The GitHub repository naitripanchal/Rice_Crop_Disease_Detection_using_Hybrid_CNN-VIT_Aproach contains a labelled image folder "split_dataset" with 7 categories: brown spot fungal disease, damaged by pests, downy mildew fungal disease, hispa pest damage, leaf streak bacterial disease, leaf blight bacterial disease, tungro viral disease. Examples follow, each with its label.

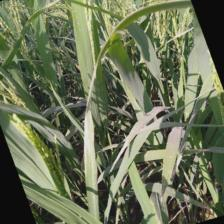
Label: leaf streak bacterial disease

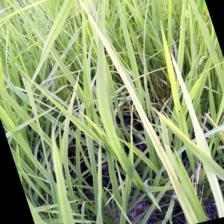
Label: tungro viral disease

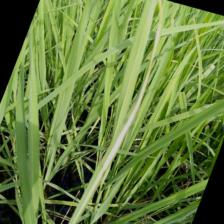
Label: leaf blight bacterial disease

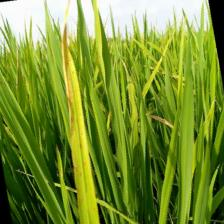
Label: brown spot fungal disease

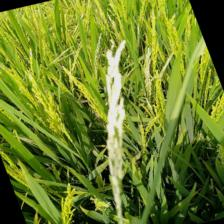
Label: damaged by pests

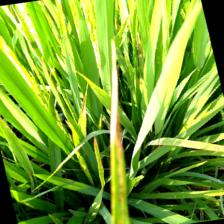
Label: downy mildew fungal disease
